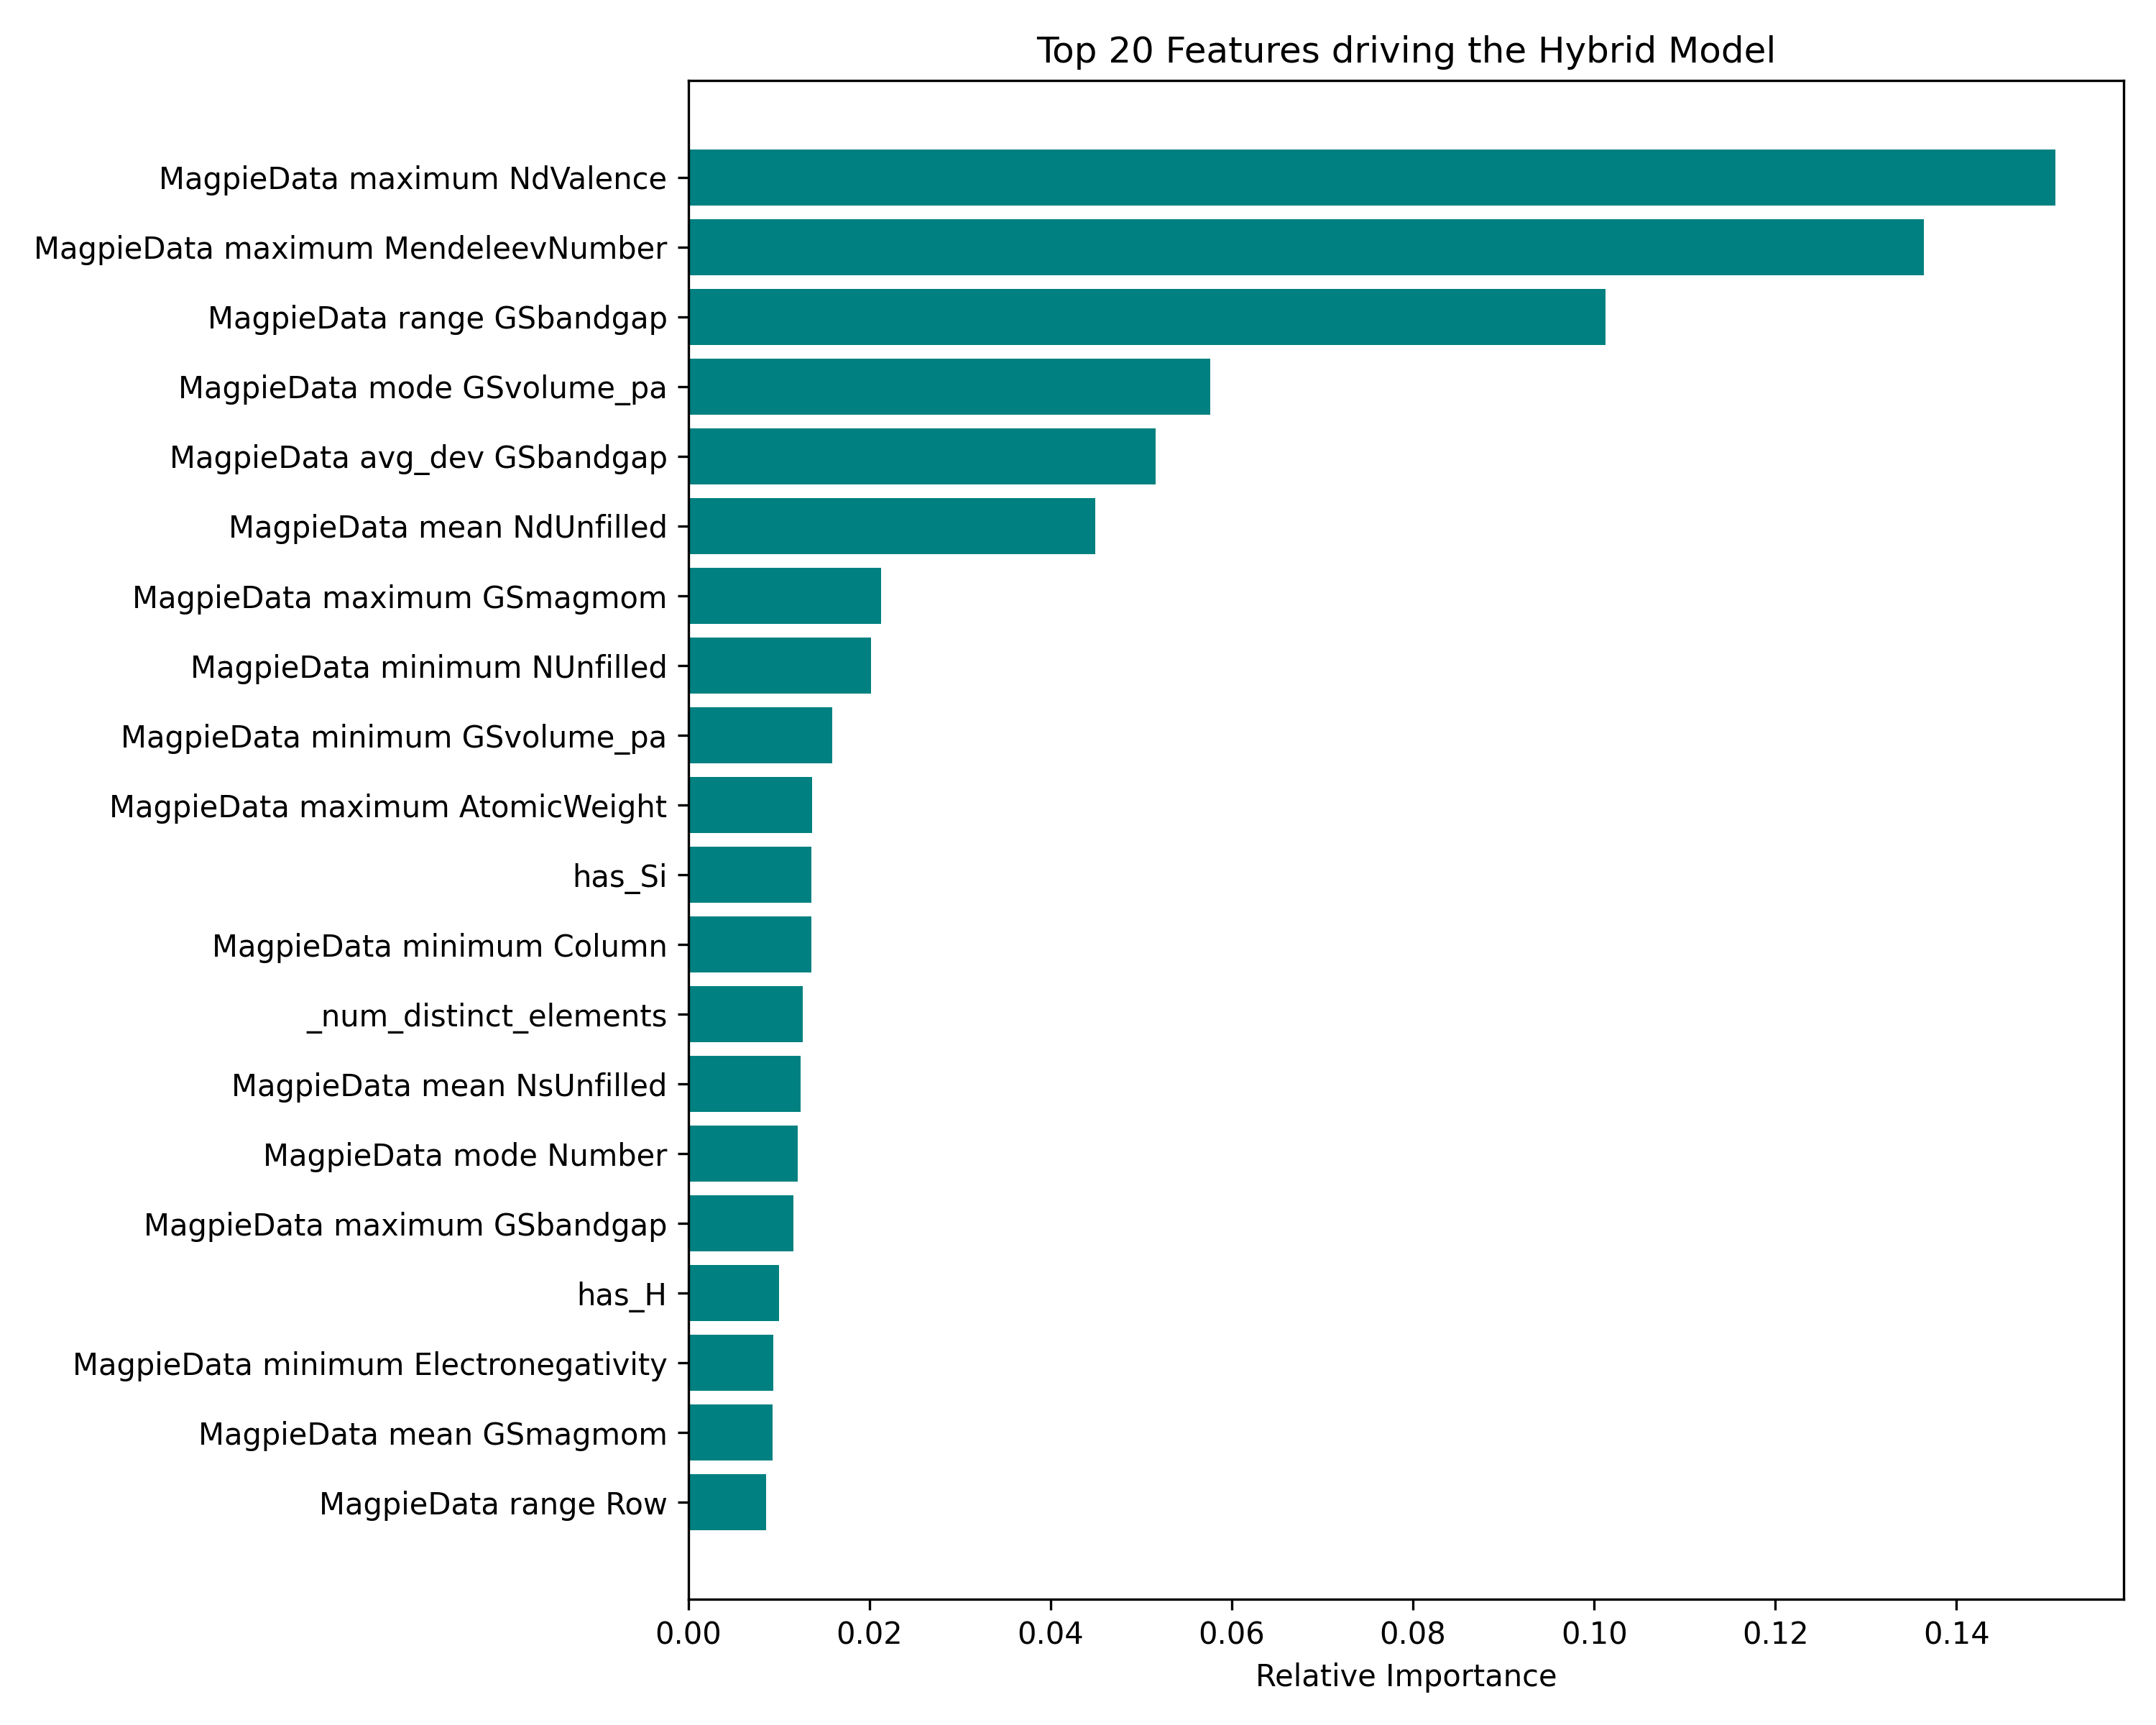

Data behind this chart, as committed beside it:
Feature, Importance
MagpieData maximum NdValence, 0.1509
MagpieData maximum MendeleevNumber, 0.1364
MagpieData range GSbandgap, 0.1012
MagpieData mode GSvolume_pa, 0.05762
MagpieData avg_dev GSbandgap, 0.0516
MagpieData mean NdUnfilled, 0.04492
MagpieData maximum GSmagmom, 0.02127
MagpieData minimum NUnfilled, 0.02015
MagpieData minimum GSvolume_pa, 0.01587
MagpieData maximum AtomicWeight, 0.01367
has_Si, 0.01359
MagpieData minimum Column, 0.01358
_num_distinct_elements, 0.01265
MagpieData mean NsUnfilled, 0.01241
MagpieData mode Number, 0.01211
MagpieData maximum GSbandgap, 0.01164
has_H, 0.01006
MagpieData minimum Electronegativity, 0.009354
MagpieData mean GSmagmom, 0.009272
MagpieData range Row, 0.008579
MagpieData mean NsValence, 0.007967
MagpieData avg_dev Column, 0.007948
MagpieData range NValence, 0.007459
MagpieData minimum NsValence, 0.007206
MagpieData mode NUnfilled, 0.007065
MagpieData avg_dev Electronegativity, 0.006872
MagpieData minimum NdValence, 0.00687
MagpieData minimum SpaceGroupNumber, 0.00641
MagpieData mean NdValence, 0.006296
MagpieData range NsUnfilled, 0.006278
MagpieData minimum MendeleevNumber, 0.006264
MagpieData maximum GSvolume_pa, 0.005829
MagpieData range SpaceGroupNumber, 0.005685
MagpieData mode NValence, 0.005625
MagpieData mean GSbandgap, 0.005529
has_Ca, 0.005475
MagpieData mode Electronegativity, 0.005466
MagpieData minimum NpUnfilled, 0.00508
has_Cu, 0.00499
MagpieData maximum NValence, 0.00483
MagpieData avg_dev NdUnfilled, 0.004517
MagpieData mean NUnfilled, 0.0045
MagpieData maximum Electronegativity, 0.004241
MagpieData mean MendeleevNumber, 0.004106
has_Mg, 0.003905
MagpieData avg_dev SpaceGroupNumber, 0.003666
MagpieData mean GSvolume_pa, 0.003498
MagpieData mode MendeleevNumber, 0.003431
MagpieData avg_dev NsValence, 0.003386
MagpieData avg_dev NsUnfilled, 0.003373
MagpieData maximum NpUnfilled, 0.003309
has_Al, 0.00325
MagpieData mean CovalentRadius, 0.003022
MagpieData range NUnfilled, 0.003014
MagpieData avg_dev NUnfilled, 0.002943
MagpieData mean Row, 0.002929
MagpieData avg_dev NdValence, 0.002891
MagpieData range GSmagmom, 0.002881
MagpieData range NpValence, 0.002874
MagpieData avg_dev GSvolume_pa, 0.002733
... 78 more rows
